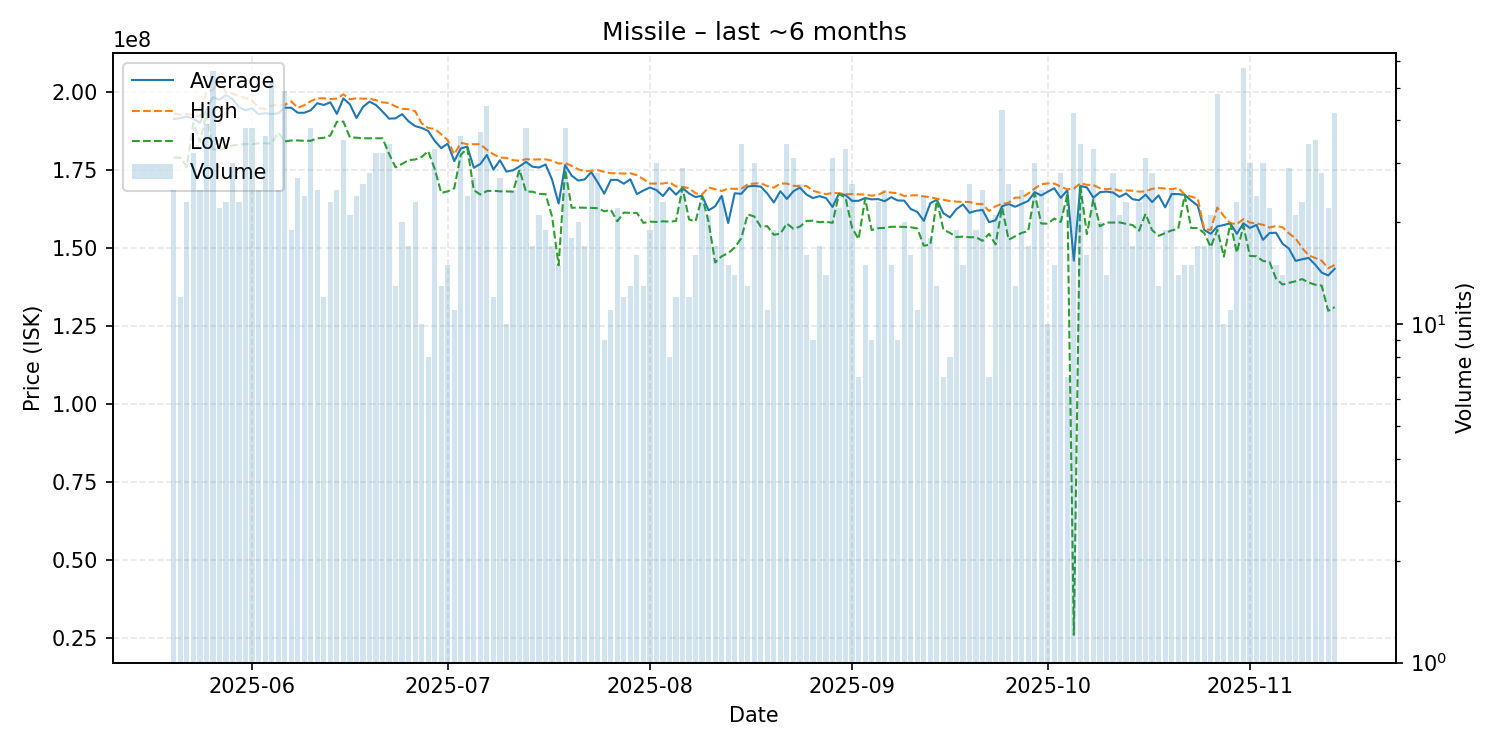

The data file committed next to this chart (first rows):
date, average, highest, lowest, order_count, volume
2025-05-20, 191228000, 193000000, 178900000, 21, 25
2025-05-21, 191566667, 192700000, 178900000, 11, 12
2025-05-22, 192091304, 192900000, 176000000, 16, 23
2025-05-23, 191312500, 192500000, 190000000, 25, 32
2025-05-24, 190076000, 192000000, 184000000, 25, 25
2025-05-25, 194210256, 200000000, 193100000, 28, 39
2025-05-26, 198278571, 200600000, 181500000, 33, 56
2025-05-27, 197459091, 203550000, 181300000, 18, 22
2025-05-28, 198952174, 199800000, 181900000, 22, 23
2025-05-29, 197666667, 199400000, 182800000, 24, 30
2025-05-30, 195069565, 198600000, 183100000, 17, 23
2025-05-31, 194089474, 198000000, 183250000, 29, 38
2025-06-01, 194694737, 197200000, 183200000, 31, 38
2025-06-02, 192796000, 194850000, 183500000, 19, 25
2025-06-03, 193163889, 194450000, 183500000, 24, 36
2025-06-04, 192867308, 195600000, 183400000, 31, 52
2025-06-05, 193120000, 195750000, 187000000, 17, 25
2025-06-06, 194902041, 195800000, 184100000, 36, 49
2025-06-07, 194894737, 196950000, 184400000, 19, 19
2025-06-08, 193288889, 194850000, 184400000, 25, 27
2025-06-09, 193266667, 195700000, 184300000, 17, 24
2025-06-10, 194107895, 197000000, 184300000, 29, 38
2025-06-11, 196344000, 197900000, 185100000, 20, 25
2025-06-12, 195775000, 197900000, 185250000, 12, 12
2025-06-13, 196634783, 197700000, 186000000, 21, 23
2025-06-14, 192920000, 197800000, 190400000, 22, 25
2025-06-15, 197874286, 199200000, 190450000, 27, 35
2025-06-16, 195980952, 197600000, 185400000, 20, 21
2025-06-17, 191604167, 197900000, 185300000, 20, 24
2025-06-18, 195123077, 197800000, 185100000, 23, 26
2025-06-19, 196839286, 197800000, 185100000, 24, 28
2025-06-20, 195743750, 197300000, 185100000, 31, 32
2025-06-21, 193668750, 196600000, 185100000, 27, 32
2025-06-22, 191394118, 196400000, 180100000, 33, 34
2025-06-23, 191492308, 195300000, 175800000, 12, 13
2025-06-24, 192835000, 194550000, 176900000, 15, 20
2025-06-25, 190529412, 194400000, 178100000, 16, 17
2025-06-26, 189004348, 193800000, 178300000, 19, 23
2025-06-27, 188430000, 189900000, 179100000, 10, 10
2025-06-28, 187450000, 188400000, 181000000, 8, 8
2025-06-29, 184266667, 188100000, 175300000, 30, 33
2025-06-30, 181953846, 186400000, 167600000, 10, 13
2025-07-01, 183400000, 184500000, 168100000, 11, 15
2025-07-02, 177754545, 179950000, 169100000, 9, 11
2025-07-03, 181825000, 183650000, 179800000, 18, 36
2025-07-04, 182462500, 183200000, 181900000, 18, 24
2025-07-05, 175640741, 183200000, 168450000, 22, 27
2025-07-06, 176875676, 183200000, 167100000, 24, 37
2025-07-07, 179759091, 181400000, 168200000, 30, 44
2025-07-08, 175058333, 180000000, 168300000, 11, 12
2025-07-09, 178066667, 178950000, 168100000, 22, 27
2025-07-10, 174440000, 178800000, 168100000, 8, 10
2025-07-11, 174844000, 178100000, 168000000, 21, 25
2025-07-12, 176106897, 177900000, 175000000, 29, 29
2025-07-13, 177547368, 178400000, 168000000, 27, 38
2025-07-14, 175994118, 178300000, 168000000, 16, 17
2025-07-15, 175733333, 178350000, 167300000, 14, 21
2025-07-16, 176710526, 178350000, 167200000, 15, 19
2025-07-17, 171847059, 177900000, 160000000, 14, 17
2025-07-18, 164180000, 177000000, 144400000, 14, 15
... 119 more rows
